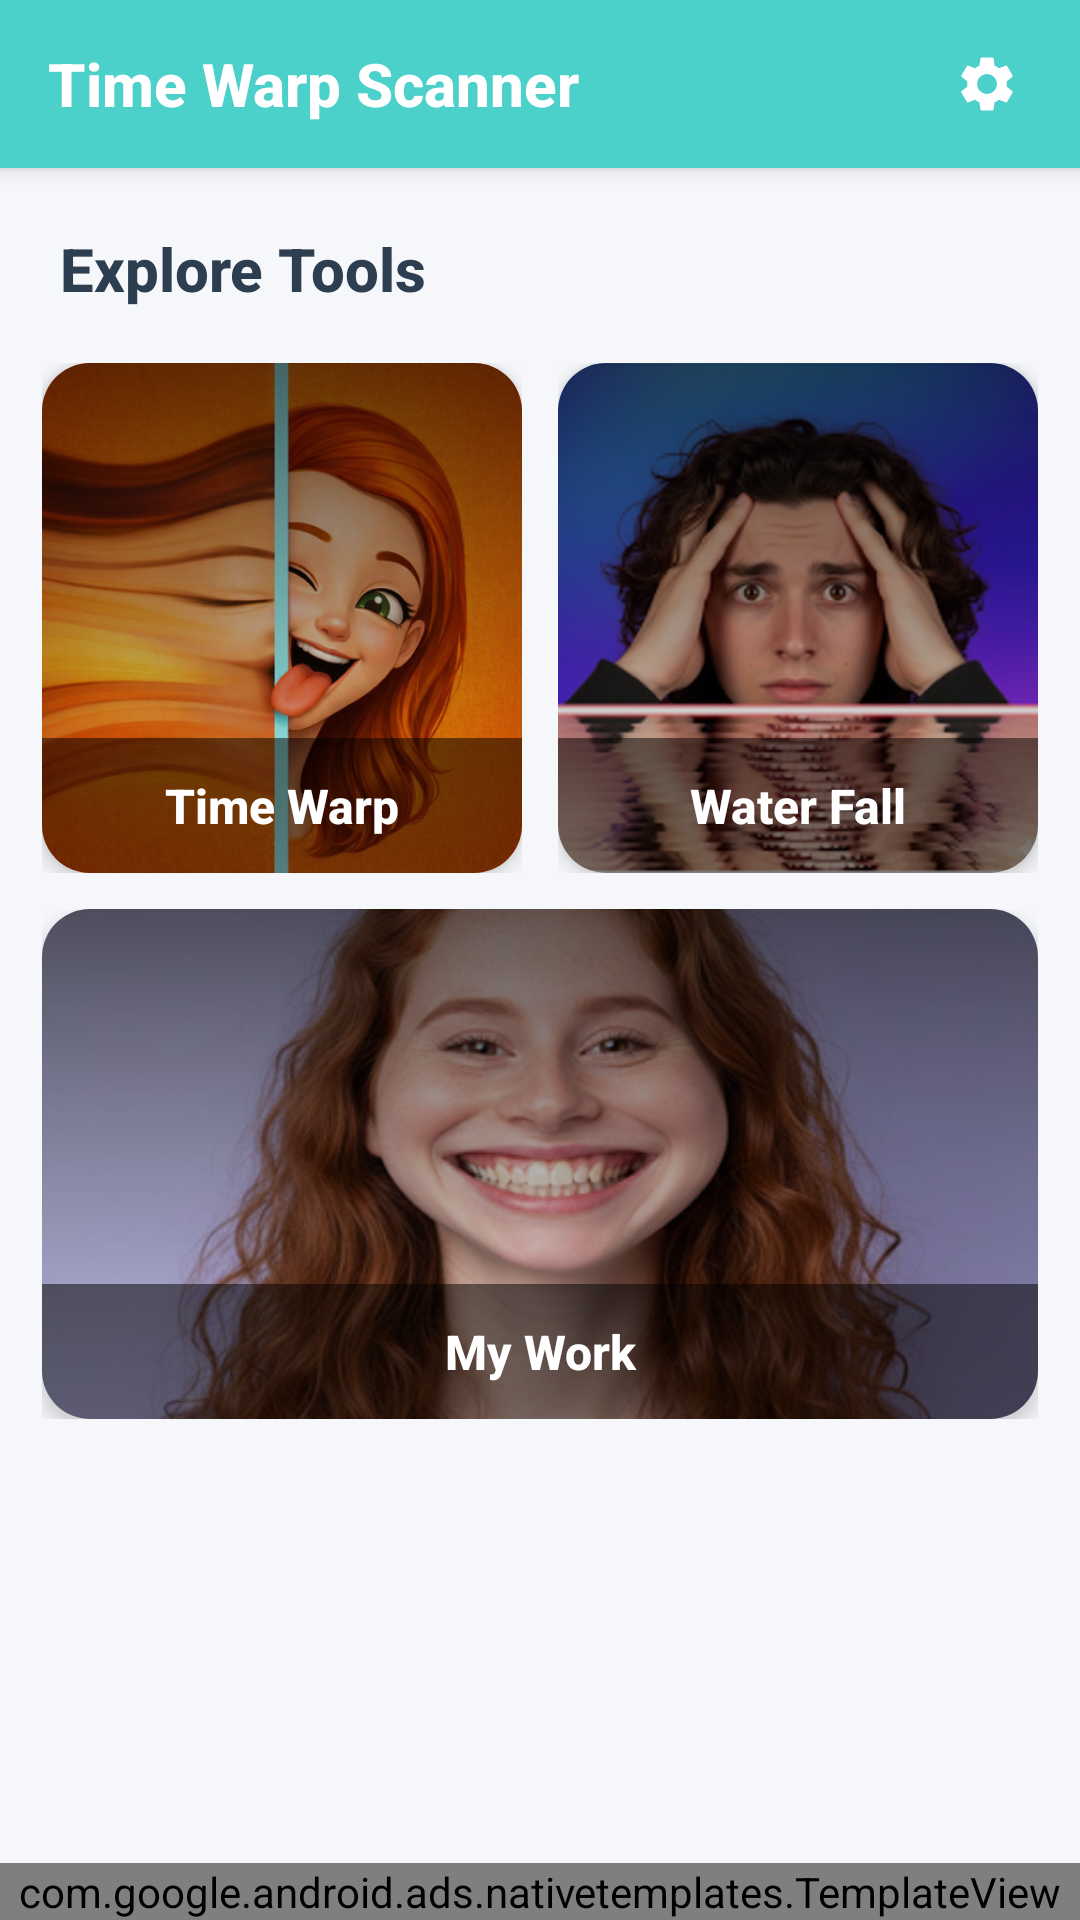

Layout XML and referenced resources for this Android screen:
<!-- AndroidManifest.xml: application theme TimeWarpScanner -->
<!-- res/layout/activity_main.xml -->
<?xml version="1.0" encoding="utf-8"?>
<RelativeLayout xmlns:android="http://schemas.android.com/apk/res/android"
    xmlns:app="http://schemas.android.com/apk/res-auto"
    android:layout_width="match_parent"
    android:layout_height="match_parent"
    android:background="#F5F7FA">

    <LinearLayout
        android:layout_width="match_parent"
        android:layout_height="match_parent"
        android:orientation="vertical">

        
        <androidx.cardview.widget.CardView
            android:layout_width="match_parent"
            android:layout_height="?attr/actionBarSize"
            app:cardCornerRadius="0dp"
            app:cardElevation="4dp"
            android:backgroundTint="@color/primarymain">

            <RelativeLayout
                android:layout_width="match_parent"
                android:layout_height="match_parent"
                android:background="@color/primarymain">

                <TextView
                    android:layout_width="wrap_content"
                    android:layout_height="wrap_content"
                    android:layout_centerVertical="true"
                    android:layout_marginLeft="16dp"
                    android:text="@string/app_name"
                    android:textColor="@color/white"
                    android:textSize="20sp"
                    android:textStyle="bold"
                    android:fontFamily="sans-serif-medium" />

                <ImageView
                    android:id="@+id/settings"
                    android:layout_width="@dimen/_30sdp"
                    android:layout_height="@dimen/_30sdp"
                    android:layout_alignParentRight="true"
                    android:layout_centerVertical="true"
                    android:layout_marginRight="16dp"
                    android:src="@drawable/ic_setting"
                    app:tint="@color/white"
                    android:padding="4dp" />
            </RelativeLayout>
        </androidx.cardview.widget.CardView>

        
        <TextView
            android:layout_width="match_parent"
            android:layout_height="wrap_content"
            android:text="Explore Tools"
            android:textSize="20sp"
            android:textStyle="bold"
            android:textColor="#2C3E50"
            android:paddingStart="20dp"
            android:paddingEnd="20dp"
            android:paddingTop="20dp"
            android:paddingBottom="12dp"
            android:fontFamily="sans-serif-medium" />

        <androidx.core.widget.NestedScrollView
            android:layout_width="match_parent"
            android:layout_height="match_parent"
            android:paddingBottom="8dp">

            <LinearLayout
                android:layout_width="match_parent"
                android:layout_height="wrap_content"
                android:orientation="vertical"
                android:paddingStart="8dp"
                android:paddingEnd="8dp">

                
                <LinearLayout
                    android:layout_width="match_parent"
                    android:layout_height="wrap_content"
                    android:orientation="horizontal">

                    
                    <LinearLayout
                        android:layout_width="0dp"
                        android:layout_height="wrap_content"
                        android:layout_weight="1"
                        android:orientation="vertical"
                        android:padding="6dp"
                        android:clickable="true"
                        android:focusable="true"
                        android:foreground="?attr/selectableItemBackground">

                        <androidx.cardview.widget.CardView
                            android:layout_width="match_parent"
                            android:layout_height="170dp"
                            app:cardCornerRadius="16dp"
                            app:cardElevation="4dp">

                            <RelativeLayout
                                android:layout_width="match_parent"
                                android:layout_height="match_parent">

                                <ImageView
                                    android:id="@+id/iv_wrap_image"
                                    android:layout_width="match_parent"
                                    android:layout_height="match_parent"
                                    android:scaleType="centerCrop"
                                    android:src="@drawable/time_wrap"/>

                                <View
                                    android:layout_width="match_parent"
                                    android:layout_height="match_parent"
                                    android:background="@drawable/gradient_overlay"/>

                                <TextView
                                    android:layout_width="match_parent"
                                    android:layout_height="45dp"
                                    android:layout_alignParentBottom="true"
                                    android:gravity="center"
                                    android:text="Time Warp"
                                    android:textColor="#FFFFFF"
                                    android:textSize="16sp"
                                    android:textStyle="bold"
                                    android:background="#80000000"
                                    android:fontFamily="sans-serif-medium"/>
                            </RelativeLayout>
                        </androidx.cardview.widget.CardView>
                    </LinearLayout>

                    
                    <LinearLayout
                        android:layout_width="0dp"
                        android:layout_height="wrap_content"
                        android:layout_weight="1"
                        android:orientation="vertical"
                        android:padding="6dp"
                        android:clickable="true"
                        android:focusable="true"
                        android:foreground="?attr/selectableItemBackground">

                        <androidx.cardview.widget.CardView
                            android:layout_width="match_parent"
                            android:layout_height="170dp"
                            app:cardCornerRadius="16dp"
                            app:cardElevation="4dp">

                            <RelativeLayout
                                android:layout_width="match_parent"
                                android:layout_height="match_parent">

                                <ImageView
                                    android:id="@+id/iv_waterfall_video"
                                    android:layout_width="match_parent"
                                    android:layout_height="match_parent"
                                    android:scaleType="centerCrop"
                                    android:src="@drawable/time_water"/>

                                <View
                                    android:layout_width="match_parent"
                                    android:layout_height="match_parent"
                                    android:background="@drawable/gradient_overlay"/>

                                <TextView
                                    android:layout_width="match_parent"
                                    android:layout_height="45dp"
                                    android:layout_alignParentBottom="true"
                                    android:gravity="center"
                                    android:text="Water Fall"
                                    android:textColor="#FFFFFF"
                                    android:textSize="16sp"
                                    android:textStyle="bold"
                                    android:background="#80000000"
                                    android:fontFamily="sans-serif-medium"/>
                            </RelativeLayout>
                        </androidx.cardview.widget.CardView>
                    </LinearLayout>

                </LinearLayout>

                
                <LinearLayout
                    android:layout_width="match_parent"
                    android:layout_height="wrap_content"
                    android:orientation="horizontal"
                    android:gravity="center">

                    <LinearLayout
                        android:layout_width="0dp"
                        android:layout_height="wrap_content"
                        android:layout_weight="0.5"
                        android:orientation="vertical"
                        android:padding="6dp"
                        android:clickable="true"
                        android:focusable="true"
                        android:foreground="?attr/selectableItemBackground">

                        <androidx.cardview.widget.CardView
                            android:layout_width="match_parent"
                            android:layout_height="170dp"
                            app:cardCornerRadius="16dp"
                            app:cardElevation="4dp">

                            <RelativeLayout
                                android:layout_width="match_parent"
                                android:layout_height="match_parent">

                                <ImageView
                                    android:id="@+id/iv_wrap_video"
                                    android:layout_width="match_parent"
                                    android:layout_height="match_parent"
                                    android:scaleType="centerCrop"
                                    android:src="@drawable/body"/>

                                <View
                                    android:layout_width="match_parent"
                                    android:layout_height="match_parent"
                                    android:background="@drawable/gradient_overlay"/>

                                <TextView
                                    android:layout_width="match_parent"
                                    android:layout_height="45dp"
                                    android:layout_alignParentBottom="true"
                                    android:gravity="center"
                                    android:text="My Work"
                                    android:textColor="#FFFFFF"
                                    android:textSize="16sp"
                                    android:textStyle="bold"
                                    android:background="#80000000"
                                    android:fontFamily="sans-serif-medium"/>
                            </RelativeLayout>
                        </androidx.cardview.widget.CardView>
                    </LinearLayout>

                </LinearLayout>

            </LinearLayout>
        </androidx.core.widget.NestedScrollView>
    </LinearLayout>

    <com.google.android.ads.nativetemplates.TemplateView
        android:id="@+id/my_template"
        app:gnt_template_type="@layout/gnt_medium_template_view_new"
        android:layout_width="match_parent"
        android:layout_height="wrap_content"
        android:layout_alignParentBottom="true"/>


</RelativeLayout>
<!-- resources referenced by this layout -->
<resources>
  <color name="primarymain">#4BD0CA</color>
  <color name="white">#FFFFFF</color>
  <dimen name="_30sdp">30dp</dimen>
  <!-- drawable body: png bitmap (drawable, 274009 bytes) -->
  <!-- drawable gradient_overlay (drawable) -->
  <?xml version="1.0" encoding="utf-8"?>
  <shape xmlns:android="http://schemas.android.com/apk/res/android">
      <gradient
          android:angle="90"
          android:startColor="#00000000"
          android:endColor="#99000000"
          android:type="linear"/>
  </shape>
  <!-- drawable ic_setting (drawable) -->
  <?xml version="1.0" encoding="utf-8"?>
  <vector xmlns:android="http://schemas.android.com/apk/res/android" xmlns:app="http://schemas.android.com/apk/res-auto" xmlns:aapt="http://schemas.android.com/aapt" android:height="24dp" android:width="24dp" android:viewportWidth="24" android:viewportHeight="24">
      <path android:fillColor="@android:color/black" android:pathData="M19.14,12.94c0.04,-0.3 0.06,-0.61 0.06,-0.94c0,-0.32 -0.02,-0.64 -0.07,-0.94l2.03,-1.58c0.18,-0.14 0.23,-0.41 0.12,-0.61l-1.92,-3.32c-0.12,-0.22 -0.37,-0.29 -0.59,-0.22l-2.39,0.96c-0.5,-0.38 -1.03,-0.7 -1.62,-0.94L14.4,2.81c-0.04,-0.24 -0.24,-0.41 -0.48,-0.41h-3.84c-0.24,0 -0.43,0.17 -0.47,0.41L9.25,5.35C8.66,5.59 8.12,5.92 7.63,6.29L5.24,5.33c-0.22,-0.08 -0.47,0 -0.59,0.22L2.74,8.87C2.62,9.08 2.66,9.34 2.86,9.48l2.03,1.58C4.84,11.36 4.8,11.69 4.8,12s0.02,0.64 0.07,0.94l-2.03,1.58c-0.18,0.14 -0.23,0.41 -0.12,0.61l1.92,3.32c0.12,0.22 0.37,0.29 0.59,0.22l2.39,-0.96c0.5,0.38 1.03,0.7 1.62,0.94l0.36,2.54c0.05,0.24 0.24,0.41 0.48,0.41h3.84c0.24,0 0.44,-0.17 0.47,-0.41l0.36,-2.54c0.59,-0.24 1.13,-0.56 1.62,-0.94l2.39,0.96c0.22,0.08 0.47,0 0.59,-0.22l1.92,-3.32c0.12,-0.22 0.07,-0.47 -0.12,-0.61L19.14,12.94zM12,15.6c-1.98,0 -3.6,-1.62 -3.6,-3.6s1.62,-3.6 3.6,-3.6s3.6,1.62 3.6,3.6S13.98,15.6 12,15.6z"/>
  </vector>
  <!-- drawable time_water: png bitmap (drawable, 284081 bytes) -->
  <!-- drawable time_wrap: png bitmap (drawable, 360851 bytes) -->
  <string name="app_name">Time Warp Scanner</string>
  <style name="TimeWarpScanner" parent="Theme.AppCompat.Light.NoActionBar">
          <item name="android:windowDrawsSystemBarBackgrounds">true</item>
          <item name="android:statusBarColor">@color/teal_700</item>
          <item name="colorOnPrimary">@color/teal_700</item>
          <item name="colorOnSecondary">@color/black</item>
          <item name="colorPrimary">@color/white</item>
          <item name="colorPrimaryVariant">@color/white</item>
          <item name="colorSecondary">@color/teal_200</item>
          <item name="colorSecondaryVariant">@color/teal_700</item>
      </style>
  <color name="teal_700">#ff018786</color>
  <color name="black">#000000</color>
  <color name="teal_200">#ff03dac5</color>
</resources>
